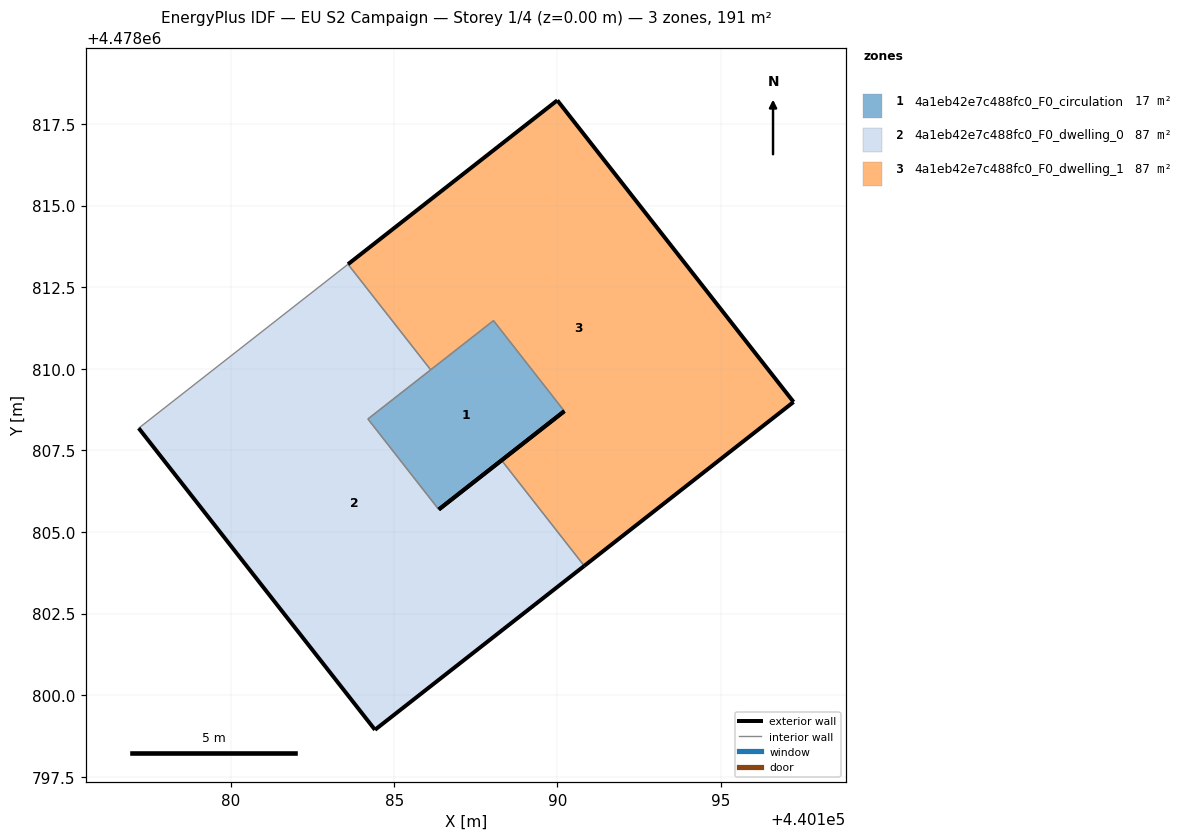
=== STOREY PLAN SPEC (per zone: floor XY polygon, exterior-wall plan segments, windows/doors) ===
zone 1: 4a1eb42e7c488fc0_F0_circulation  (17.2 m²)
  floor: (440190.21, 4478808.70) (440188.04, 4478811.48) (440184.19, 4478808.46) (440186.36, 4478805.69)
  exterior wall: (440190.21, 4478808.70) – (440186.36, 4478805.69)  [4.9 m]
  interior walls: 3
zone 2: 4a1eb42e7c488fc0_F0_dwelling_0  (87.0 m²)
  floor: (440190.82, 4478803.96) (440188.29, 4478807.20) (440186.36, 4478805.69) (440184.19, 4478808.46) (440186.12, 4478809.97) (440183.58, 4478813.20) (440177.17, 4478808.18) (440184.41, 4478798.94)
  exterior wall: (440186.36, 4478805.69) – (440188.29, 4478807.20)  [2.4 m]
  exterior wall: (440190.82, 4478803.96) – (440184.41, 4478798.94)  [8.1 m]
  exterior wall: (440184.41, 4478798.94) – (440177.17, 4478808.18)  [11.7 m]
  interior walls: 5
zone 3: 4a1eb42e7c488fc0_F0_dwelling_1  (87.0 m²)
  floor: (440197.23, 4478808.98) (440190.00, 4478818.22) (440183.58, 4478813.20) (440186.12, 4478809.97) (440188.04, 4478811.48) (440190.21, 4478808.70) (440188.29, 4478807.20) (440190.82, 4478803.96)
  exterior wall: (440197.23, 4478808.98) – (440190.82, 4478803.96)  [8.1 m]
  exterior wall: (440188.29, 4478807.20) – (440190.21, 4478808.70)  [2.4 m]
  exterior wall: (440183.58, 4478813.20) – (440190.00, 4478818.22)  [8.1 m]
  exterior wall: (440190.00, 4478818.22) – (440197.23, 4478808.98)  [11.7 m]
  interior walls: 4

=== DERIVED (storey summary) ===
Building: EU S2 Campaign
Storey: 1 of 4  (floor level z = 0.00 m)
Storey gross floor area: 191.2 m²
Zones on this storey: 3
  - 4a1eb42e7c488fc0_F0_circulation: floor 17.2 m²; exterior wall 4.9 m (14.7 m²); WWR 0.0%
  - 4a1eb42e7c488fc0_F0_dwelling_0: floor 87.0 m²; exterior wall 22.3 m (67.0 m²); WWR 0.0%
  - 4a1eb42e7c488fc0_F0_dwelling_1: floor 87.0 m²; exterior wall 30.5 m (91.4 m²); WWR 0.0%
Zone adjacency (shared interzone walls):
  - 4a1eb42e7c488fc0_F0_circulation ↔ 4a1eb42e7c488fc0_F0_dwelling_0
  - 4a1eb42e7c488fc0_F0_circulation ↔ 4a1eb42e7c488fc0_F0_dwelling_1
  - 4a1eb42e7c488fc0_F0_dwelling_0 ↔ 4a1eb42e7c488fc0_F0_dwelling_1